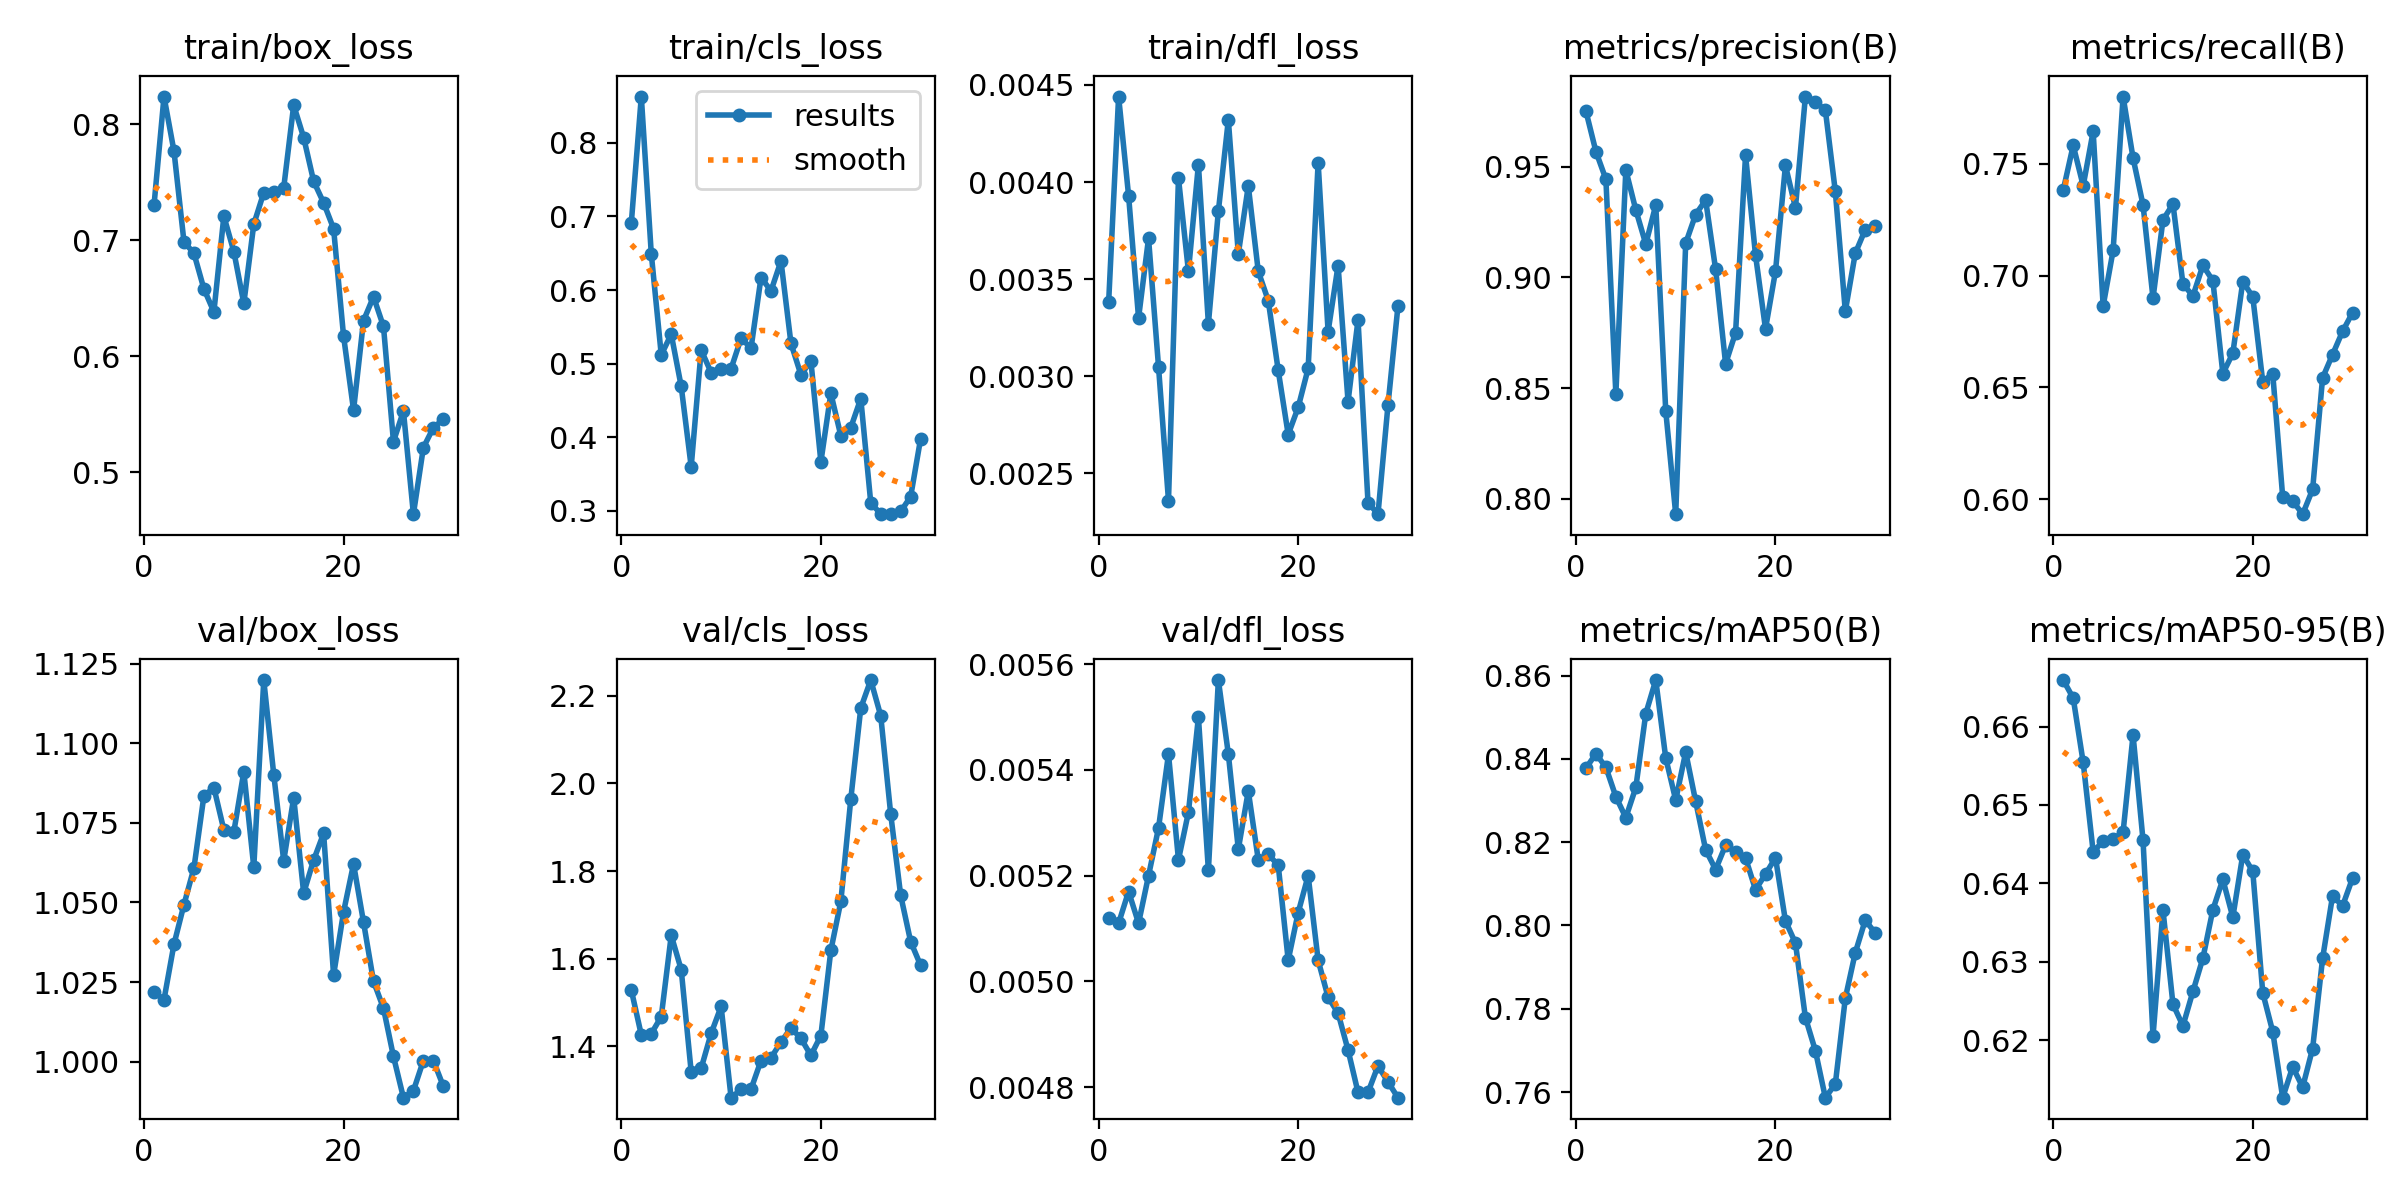

Values plotted in this chart, from the file beside it:
epoch, time, train/box_loss, train/cls_loss, train/dfl_loss, metrics/precision(B), metrics/recall(B), metrics/mAP50(B), metrics/mAP50-95(B), val/box_loss, val/cls_loss, val/dfl_loss, lr/pg0, lr/pg1, lr/pg2
1, 8.902, 0.7305, 0.6914, 0.00338, 0.975, 0.7381, 0.8377, 0.6659, 1.022, 1.528, 0.00512, 4.287e-05, 4.287e-05, 4.287e-05
2, 14.99, 0.824, 0.8627, 0.00444, 0.9568, 0.7581, 0.8412, 0.6636, 1.019, 1.426, 0.00511, 9.6729e-05, 9.6729e-05, 9.6729e-05
3, 19.59, 0.7769, 0.6492, 0.00393, 0.9443, 0.7401, 0.838, 0.6554, 1.037, 1.429, 0.00517, 0.0001468, 0.0001468, 0.0001468
4, 24.21, 0.6988, 0.5119, 0.0033, 0.8473, 0.7644, 0.8309, 0.644, 1.049, 1.468, 0.00511, 0.0001931, 0.0001931, 0.0001931
5, 27.4, 0.6888, 0.54, 0.00371, 0.9484, 0.6864, 0.8259, 0.6454, 1.061, 1.653, 0.0052, 0.0002357, 0.0002357, 0.0002357
6, 30.57, 0.6582, 0.4692, 0.00305, 0.9304, 0.7112, 0.8331, 0.6456, 1.083, 1.575, 0.00529, 0.0002744, 0.0002744, 0.0002744
7, 33.56, 0.6383, 0.36, 0.00236, 0.915, 0.78, 0.8508, 0.6465, 1.086, 1.341, 0.00543, 0.0003094, 0.0003094, 0.0003094
8, 36.41, 0.7209, 0.5185, 0.00402, 0.9326, 0.7525, 0.8589, 0.6589, 1.073, 1.35, 0.00523, 0.0003407, 0.0003407, 0.0003407
9, 39.36, 0.6903, 0.4879, 0.00354, 0.8397, 0.7315, 0.8402, 0.6455, 1.072, 1.429, 0.00532, 0.0003681, 0.0003681, 0.0003681
10, 42.49, 0.6456, 0.4928, 0.00409, 0.7931, 0.6899, 0.8301, 0.6205, 1.091, 1.491, 0.0055, 0.0003918, 0.0003918, 0.0003918
11, 45.35, 0.714, 0.4932, 0.00327, 0.9154, 0.7249, 0.8416, 0.6366, 1.061, 1.283, 0.00521, 0.0004117, 0.0004117, 0.0004117
12, 48.25, 0.7411, 0.5344, 0.00385, 0.9284, 0.7319, 0.8298, 0.6246, 1.12, 1.301, 0.00557, 0.0004278, 0.0004278, 0.0004278
13, 51.12, 0.7417, 0.5212, 0.00432, 0.9349, 0.6963, 0.8182, 0.6218, 1.09, 1.302, 0.00543, 0.0004402, 0.0004402, 0.0004402
14, 53.9, 0.7454, 0.617, 0.00363, 0.9036, 0.6908, 0.8134, 0.6262, 1.063, 1.367, 0.00525, 0.0004488, 0.0004488, 0.0004488
15, 56.73, 0.8165, 0.5988, 0.00398, 0.861, 0.7045, 0.8193, 0.6305, 1.083, 1.374, 0.00536, 0.0004536, 0.0004536, 0.0004536
16, 59.52, 0.7886, 0.6394, 0.00354, 0.875, 0.6977, 0.8175, 0.6367, 1.053, 1.409, 0.00523, 0.0004546, 0.0004546, 0.0004546
17, 62.57, 0.751, 0.5277, 0.00339, 0.9551, 0.6562, 0.8162, 0.6405, 1.063, 1.442, 0.00524, 0.0004519, 0.0004519, 0.0004519
18, 65.35, 0.7324, 0.4849, 0.00303, 0.91, 0.6653, 0.8086, 0.6357, 1.072, 1.418, 0.00522, 0.0004454, 0.0004454, 0.0004454
19, 68.18, 0.7101, 0.5036, 0.0027, 0.8768, 0.6973, 0.8123, 0.6437, 1.027, 1.379, 0.00504, 0.0004351, 0.0004351, 0.0004351
20, 70.99, 0.6174, 0.3667, 0.00284, 0.9027, 0.6905, 0.8163, 0.6415, 1.047, 1.424, 0.00513, 0.0004211, 0.0004211, 0.0004211
21, 77.5, 0.5536, 0.4597, 0.00304, 0.9505, 0.6525, 0.8011, 0.626, 1.062, 1.619, 0.0052, 0.0004033, 0.0004033, 0.0004033
22, 80.58, 0.6308, 0.4021, 0.0041, 0.9314, 0.6562, 0.7958, 0.6211, 1.044, 1.731, 0.00504, 0.0003817, 0.0003817, 0.0003817
23, 84, 0.6514, 0.4133, 0.00323, 0.9816, 0.601, 0.7779, 0.6127, 1.025, 1.964, 0.00497, 0.0003563, 0.0003563, 0.0003563
24, 86.83, 0.6258, 0.4526, 0.00357, 0.9792, 0.5992, 0.7699, 0.6166, 1.017, 2.172, 0.00494, 0.0003272, 0.0003272, 0.0003272
25, 89.63, 0.5265, 0.3111, 0.00287, 0.9754, 0.5934, 0.7587, 0.614, 1.002, 2.236, 0.00487, 0.0002943, 0.0002943, 0.0002943
26, 92.39, 0.5528, 0.2959, 0.00329, 0.9387, 0.6045, 0.7619, 0.619, 0.9887, 2.154, 0.00479, 0.0002501, 0.0002501, 0.0002501
27, 95.22, 0.4639, 0.2956, 0.00235, 0.8847, 0.6543, 0.7825, 0.6304, 0.9909, 1.93, 0.00479, 0.0002029, 0.0002029, 0.0002029
28, 98.03, 0.5213, 0.2993, 0.00229, 0.9109, 0.6647, 0.7934, 0.6384, 1, 1.744, 0.00484, 0.0001558, 0.0001558, 0.0001558
29, 100.8, 0.5385, 0.3195, 0.00285, 0.9215, 0.675, 0.8013, 0.6371, 1, 1.639, 0.00481, 0.0001086, 0.0001086, 0.0001086
30, 103.9, 0.5457, 0.3983, 0.00336, 0.9231, 0.6834, 0.7982, 0.6407, 0.9923, 1.584, 0.00478, 6.1447e-05, 6.1447e-05, 6.1447e-05
